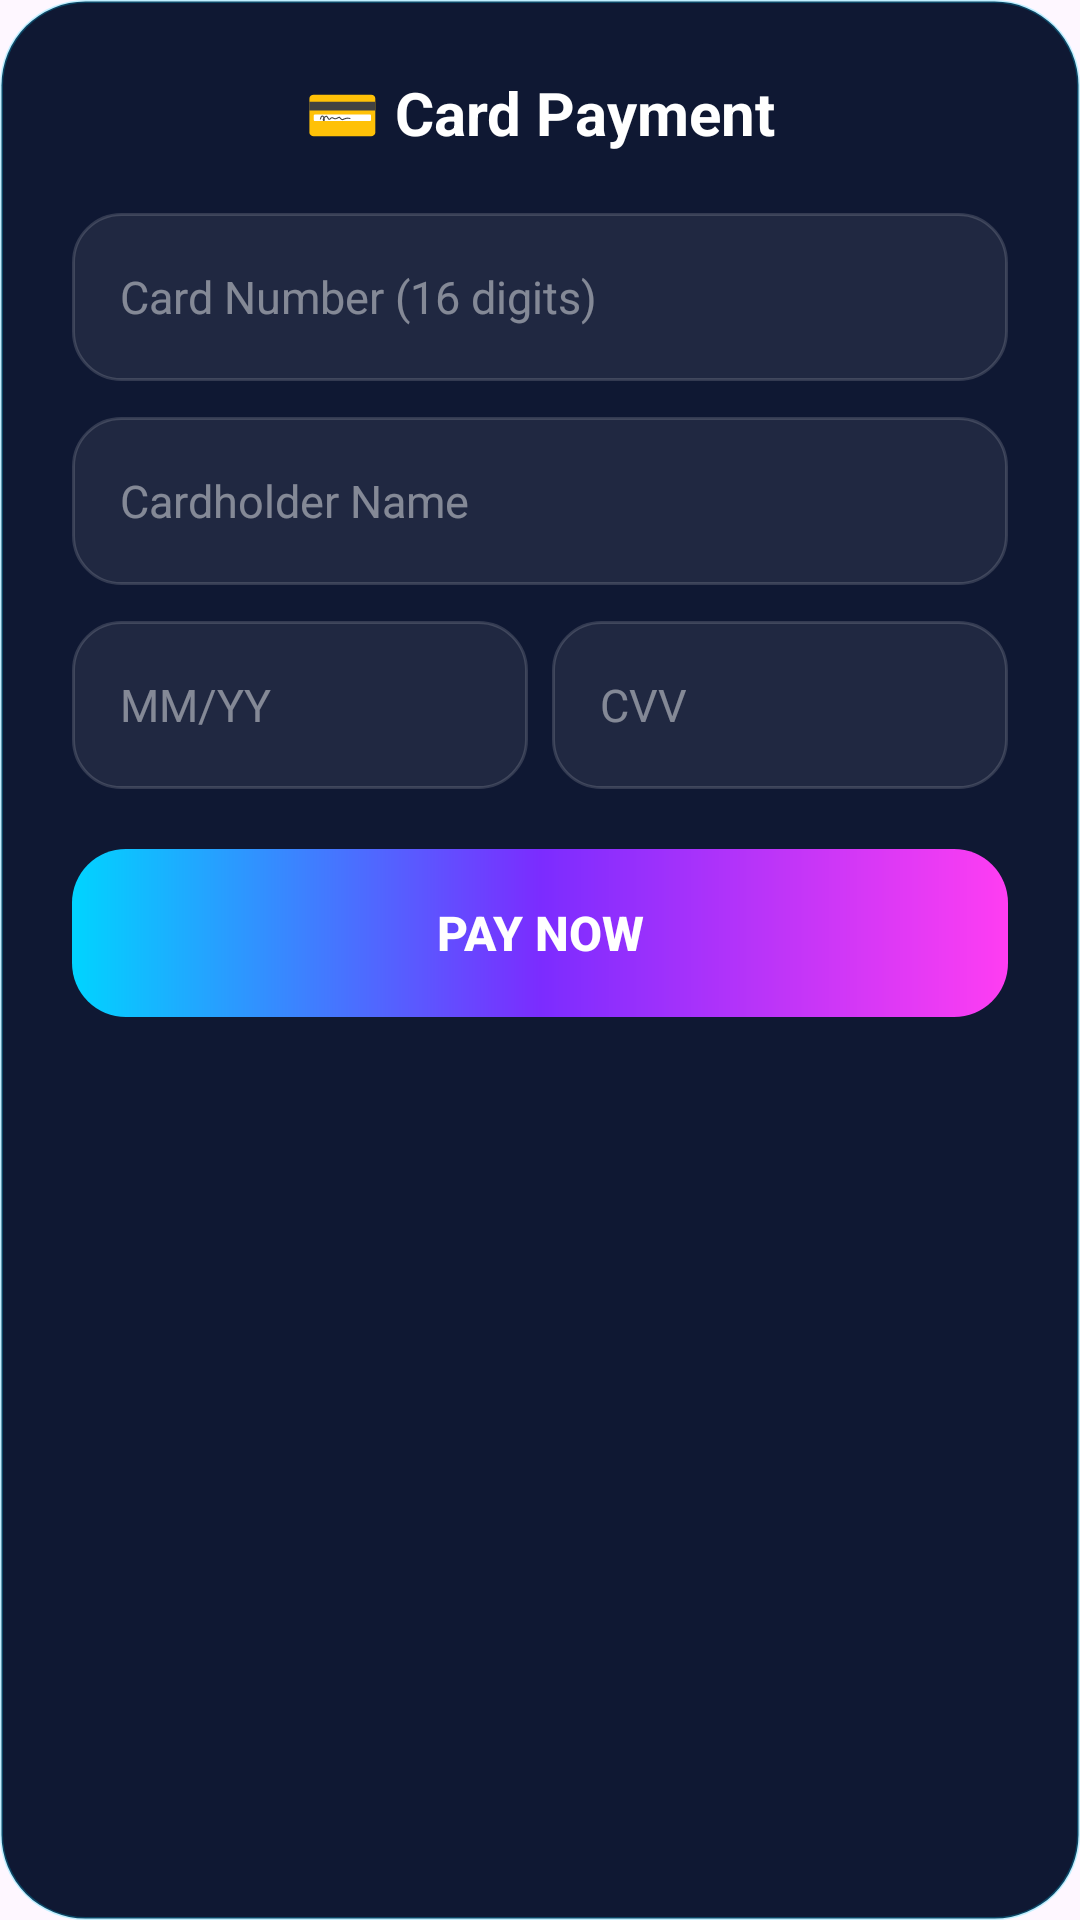

Here is an Android app screen rendered from its layout file. Give the layout XML and the strings, colors and styles it references.
<!-- AndroidManifest.xml: application theme Theme.CompShop -->
<!-- res/layout/dialog_card_payment.xml -->
<?xml version="1.0" encoding="utf-8"?>
<LinearLayout
    xmlns:android="http://schemas.android.com/apk/res/android"
    android:layout_width="match_parent"
    android:layout_height="wrap_content"
    android:orientation="vertical"
    android:background="@drawable/card_glass_neon"
    android:padding="24dp"
    android:layout_margin="20dp">

    <TextView
        android:layout_width="wrap_content"
        android:layout_height="wrap_content"
        android:text="@string/card_payment_title"
        android:textSize="20sp"
        android:textStyle="bold"
        android:textColor="#FFFFFF"
        android:layout_gravity="center"
        android:layout_marginBottom="20dp"/>

    <LinearLayout
        android:layout_width="match_parent"
        android:layout_height="56dp"
        android:orientation="horizontal"
        android:gravity="center_vertical"
        android:background="@drawable/input_neon"
        android:paddingStart="16dp"
        android:paddingEnd="16dp"
        android:layout_marginBottom="12dp">

        <EditText
            android:id="@+id/etCardNumber"
            android:layout_width="match_parent"
            android:layout_height="match_parent"
            android:hint="@string/card_number_hint"
            android:inputType="number"
            android:maxLength="16"
            android:textColor="#FFFFFF"
            android:textColorHint="#73FFFFFF"
            android:background="@android:color/transparent"
            android:textSize="15sp"/>

    </LinearLayout>

    <LinearLayout
        android:layout_width="match_parent"
        android:layout_height="56dp"
        android:orientation="horizontal"
        android:gravity="center_vertical"
        android:background="@drawable/input_neon"
        android:paddingStart="16dp"
        android:paddingEnd="16dp"
        android:layout_marginBottom="12dp">

        <EditText
            android:id="@+id/etCardName"
            android:layout_width="match_parent"
            android:layout_height="match_parent"
            android:hint="@string/cardholder_name"
            android:inputType="textPersonName"
            android:textColor="#FFFFFF"
            android:textColorHint="#73FFFFFF"
            android:background="@android:color/transparent"
            android:textSize="15sp"/>

    </LinearLayout>

    <LinearLayout
        android:layout_width="match_parent"
        android:layout_height="wrap_content"
        android:orientation="horizontal"
        android:layout_marginBottom="20dp">

        <LinearLayout
            android:layout_width="0dp"
            android:layout_height="56dp"
            android:layout_weight="1"
            android:gravity="center_vertical"
            android:background="@drawable/input_neon"
            android:paddingStart="16dp"
            android:paddingEnd="16dp"
            android:layout_marginEnd="8dp">

            <EditText
                android:id="@+id/etExpiry"
                android:layout_width="match_parent"
                android:layout_height="match_parent"
                android:hint="@string/expiry_hint"
                android:inputType="phone"
                android:maxLength="5"
                android:textColor="#FFFFFF"
                android:textColorHint="#73FFFFFF"
                android:background="@android:color/transparent"
                android:textSize="15sp"/>

        </LinearLayout>

        <LinearLayout
            android:layout_width="0dp"
            android:layout_height="56dp"
            android:layout_weight="1"
            android:gravity="center_vertical"
            android:background="@drawable/input_neon"
            android:paddingStart="16dp"
            android:paddingEnd="16dp">

            <EditText
                android:id="@+id/etCvv"
                android:layout_width="match_parent"
                android:layout_height="match_parent"
                android:hint="@string/cvv_hint"
                android:inputType="numberPassword"
                android:maxLength="3"
                android:textColor="#FFFFFF"
                android:textColorHint="#73FFFFFF"
                android:background="@android:color/transparent"
                android:textSize="15sp"/>

        </LinearLayout>

    </LinearLayout>

    <Button
        android:id="@+id/btnPay"
        android:layout_width="match_parent"
        android:layout_height="56dp"
        android:text="@string/pay_now"
        android:textSize="16sp"
        android:textStyle="bold"
        android:textColor="#FFFFFF"
        android:background="@drawable/btn_neon_gradient"
        android:stateListAnimator="@null"/>

</LinearLayout>
<!-- resources referenced by this layout -->
<resources>
  <!-- drawable btn_neon_gradient (drawable) -->
  <?xml version="1.0" encoding="utf-8"?>
  <shape xmlns:android="http://schemas.android.com/apk/res/android"
      android:shape="rectangle">
      <gradient
          android:type="linear"
          android:angle="0"
          android:startColor="#00D4FF"
          android:centerColor="#7B2CFF"
          android:endColor="#FF3DF2"/>
      <corners android:radius="18dp"/>
  </shape>
  <!-- drawable card_glass_neon (drawable) -->
  <?xml version="1.0" encoding="utf-8"?>
  <shape xmlns:android="http://schemas.android.com/apk/res/android"
      android:shape="rectangle">
      <solid android:color="#0F1833"/>
      <stroke
          android:width="1dp"
          android:color="#3D00D4FF"/>
      <corners android:radius="28dp"/>
  </shape>
  <!-- drawable input_neon (drawable) -->
  <?xml version="1.0" encoding="utf-8"?>
  <shape xmlns:android="http://schemas.android.com/apk/res/android"
      android:shape="rectangle">
      <solid android:color="#12FFFFFF"/>
      <stroke
          android:width="1dp"
          android:color="#26FFFFFF"/>
      <corners android:radius="16dp"/>
  </shape>
  <string name="card_number_hint">Card Number (16 digits)</string>
  <string name="card_payment_title">💳 Card Payment</string>
  <string name="cardholder_name">Cardholder Name</string>
  <string name="cvv_hint">CVV</string>
  <string name="expiry_hint">MM/YY</string>
  <string name="pay_now">Pay Now</string>
  <style name="Theme.CompShop" parent="Base.Theme.CompShop" />
  <style name="Base.Theme.CompShop" parent="Theme.Material3.DayNight.NoActionBar">
          
          
      </style>
</resources>
